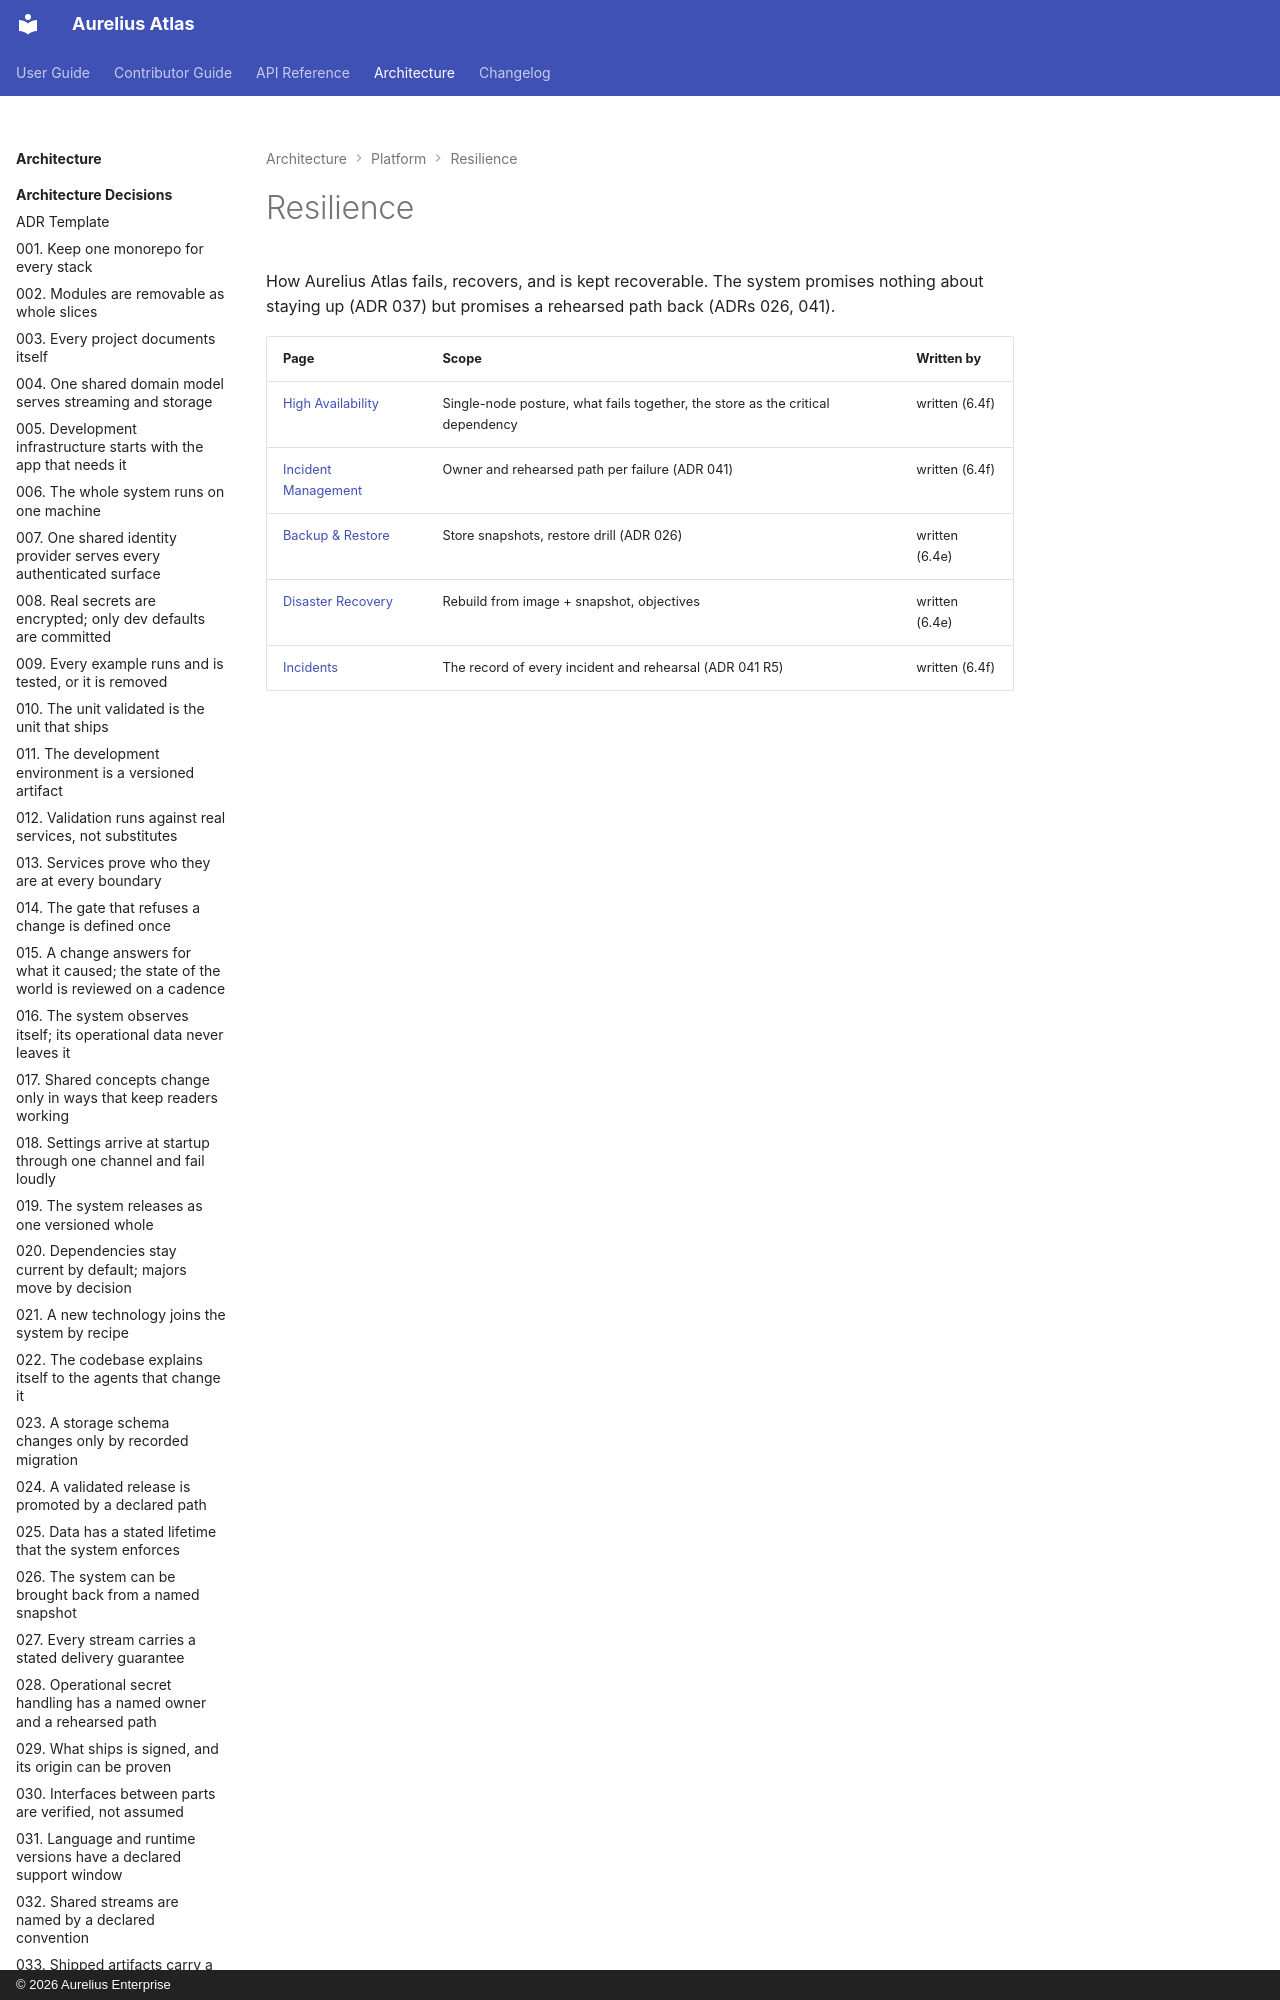

repository: aureliusenterprise/aurelius-atlas · page: architecture/platform/resilience/index.html · generator: mkdocs · copyright: © 2026 Aurelius Enterprise

# Resilience

How Aurelius Atlas fails, recovers, and is kept recoverable. The system promises nothing about
staying up (ADR 037) but promises a rehearsed path back (ADRs 026, 041).

| Page                                          | Scope                                                                          | Written by     |
| --------------------------------------------- | ------------------------------------------------------------------------------ | -------------- |
